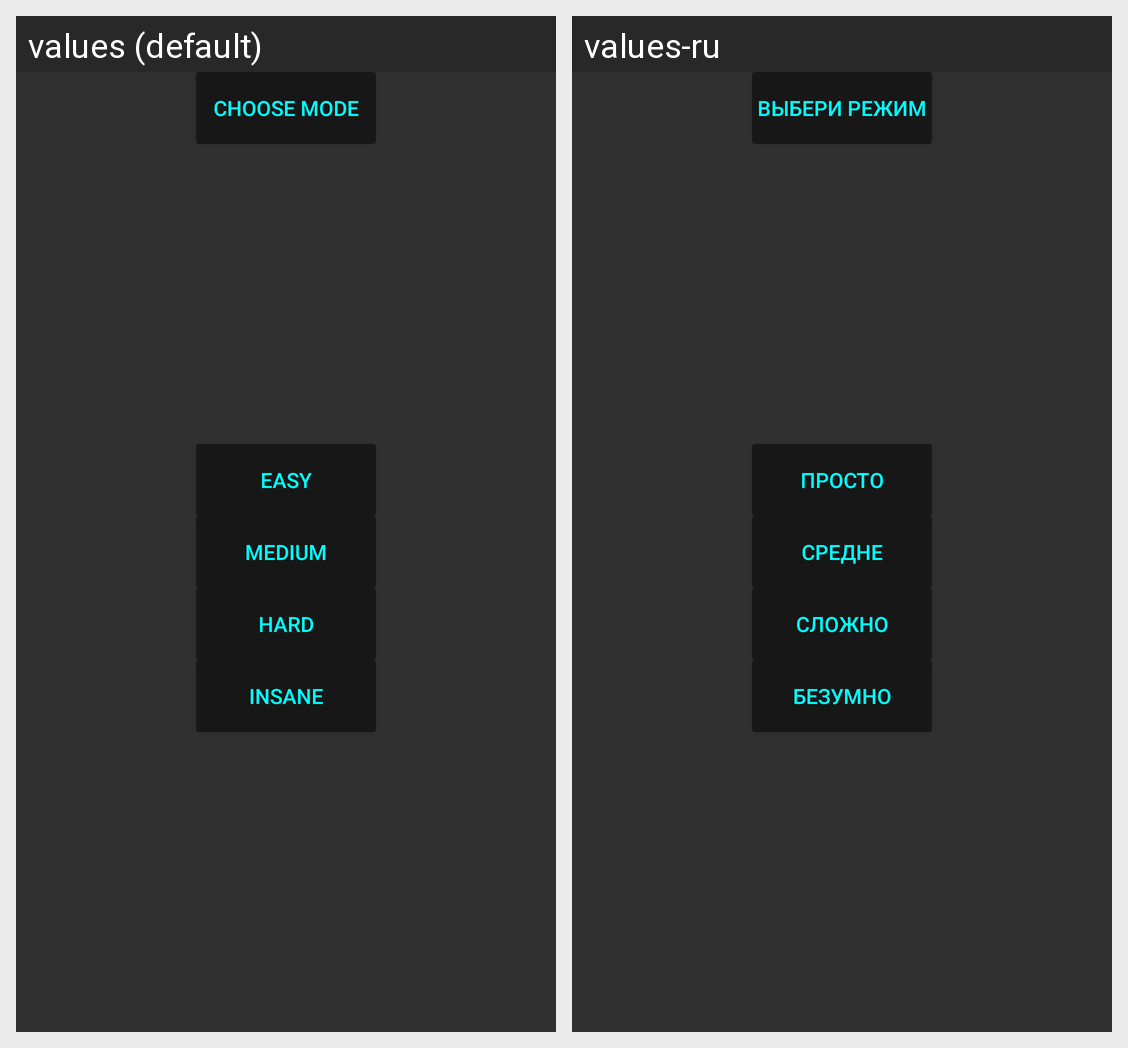

The same Android screen rendered under two of its app's locales, left to right. List the strings drawn on it with the default value and each locale's translation.
Android screen res/layout/activity_marathon_menu.xml rendered under 2 locales, left to right: values (default), values-ru. Device: Nexus 5 (rendered at 1080×1920; each locale shown at half size, 540×960, under a caption strip naming it); theme TrueFullscreen.
Strings drawn on this screen, with the default value and each locale's value (text and hints the layout hard-codes, and strings that could not be matched under every locale, appear in the picture but are not listed):

marathon_header
  values: CHOOSE MODE
  values-ru: ВЫБЕРИ РЕЖИМ

medium_marathon_button
  values: Medium
  values-ru: средне

easy_marathon_button
  values: Easy
  values-ru: просто

hard_marathon_button
  values: Hard
  values-ru: сложно

insane_marathon_button
  values: Insane
  values-ru: безумно
